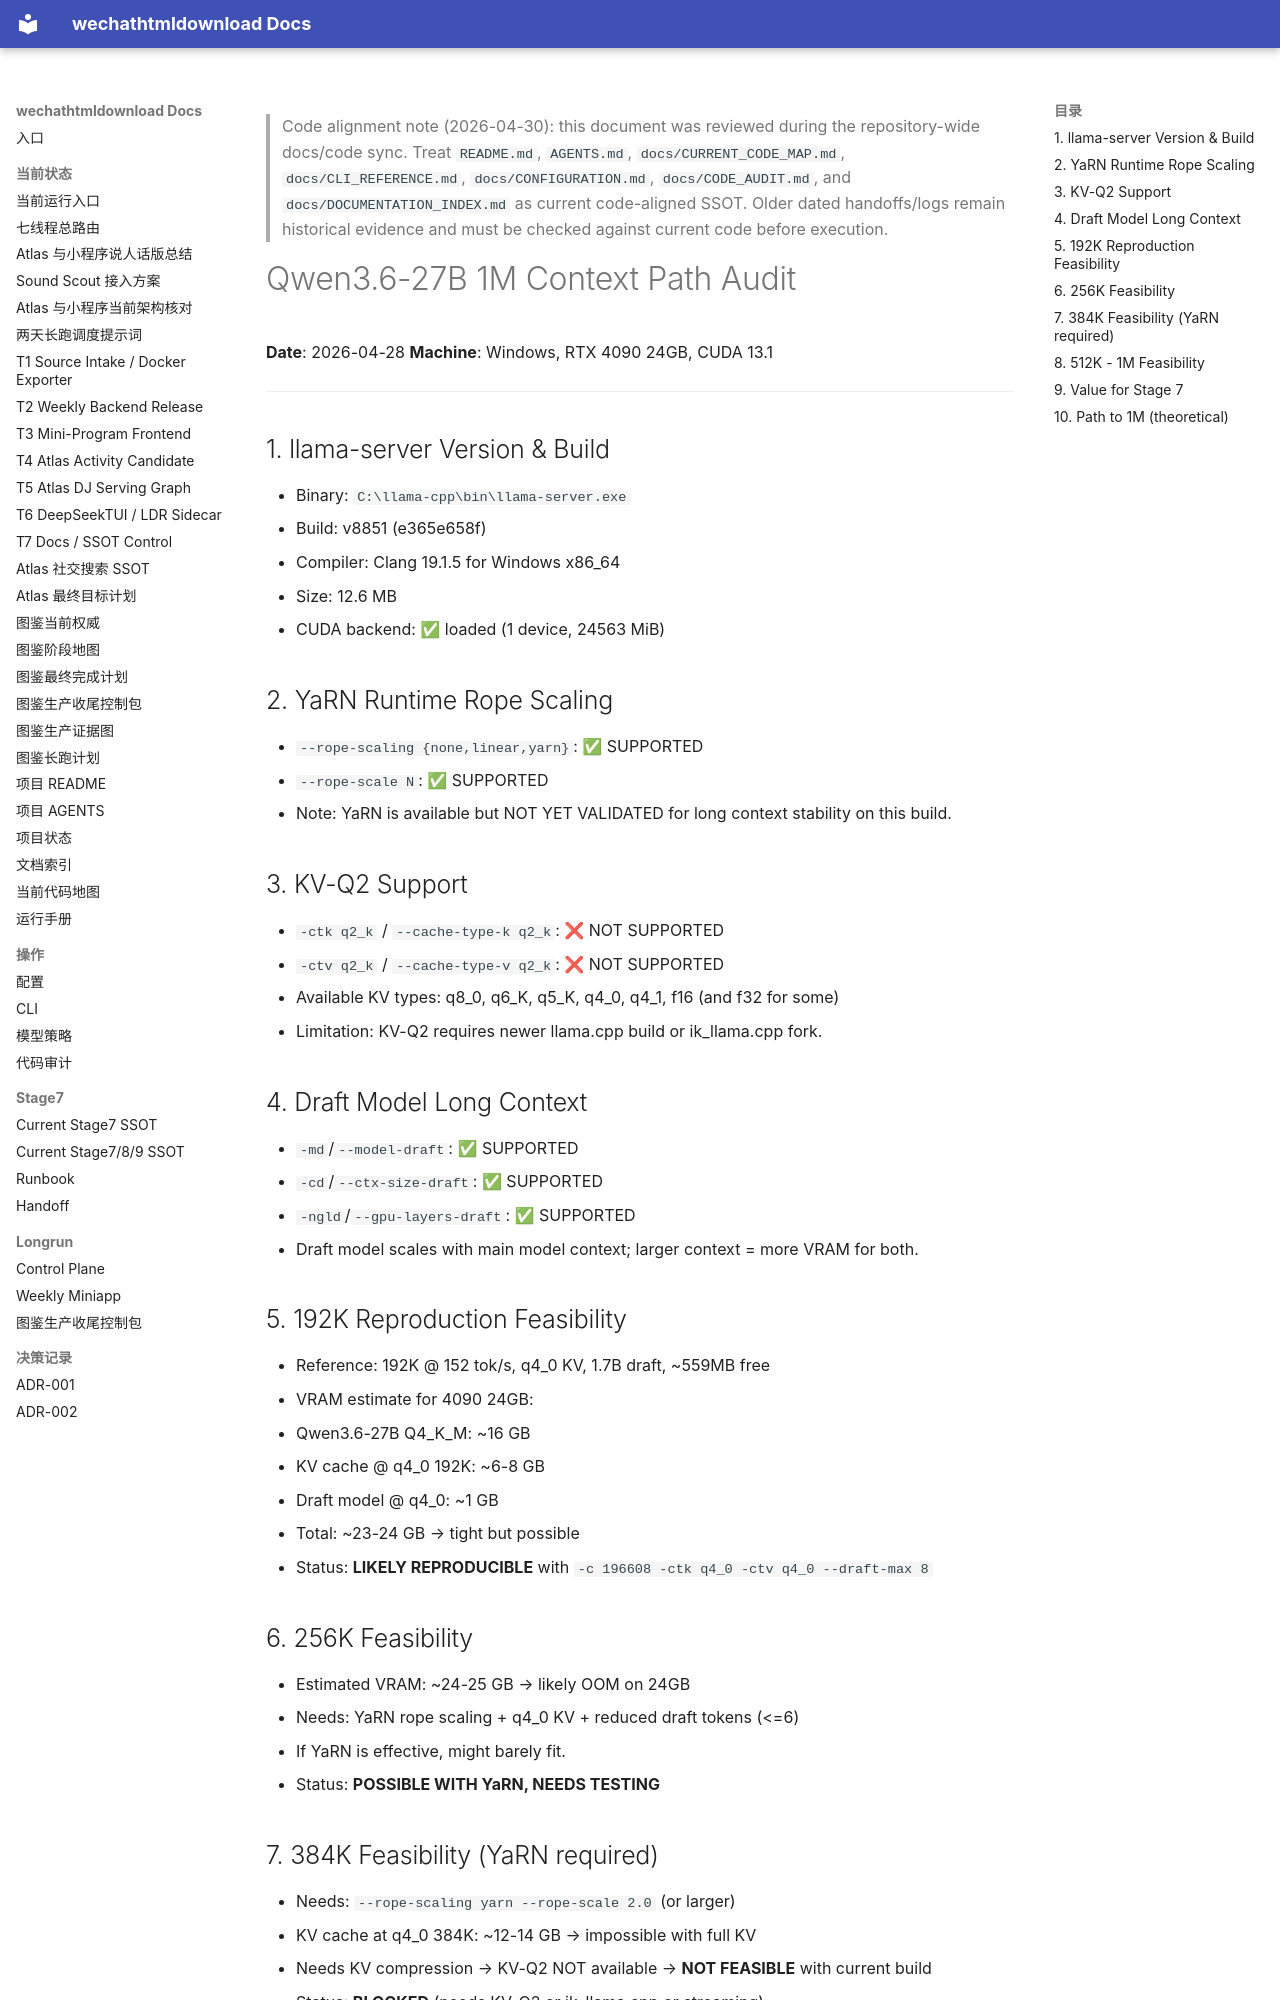

repository: yutianyu111602-glitch/wechathtmldownload · page: inference/QWEN36_27B_1M_CONTEXT_PATH_AUDIT_2026-04-28.html · generator: mkdocs

<!-- CODE_ALIGNMENT_2026_04_30_START -->
> Code alignment note (2026-04-30): this document was reviewed during the repository-wide docs/code sync. Treat `README.md`, `AGENTS.md`, `docs/CURRENT_CODE_MAP.md`, `docs/CLI_REFERENCE.md`, `docs/CONFIGURATION.md`, `docs/CODE_AUDIT.md`, and `docs/DOCUMENTATION_INDEX.md` as current code-aligned SSOT. Older dated handoffs/logs remain historical evidence and must be checked against current code before execution.
<!-- CODE_ALIGNMENT_2026_04_30_END -->

# Qwen3.6-27B 1M Context Path Audit
**Date**: 2026-04-28
**Machine**: Windows, RTX 4090 24GB, CUDA 13.1

---

## 1. llama-server Version & Build
- Binary: `C:\llama-cpp\bin\llama-server.exe`
- Build: v8851 (e365e658f)
- Compiler: Clang 19.1.5 for Windows x86_64
- Size: 12.6 MB
- CUDA backend: ✅ loaded (1 device, 24563 MiB)

## 2. YaRN Runtime Rope Scaling
- `--rope-scaling {none,linear,yarn}`: ✅ SUPPORTED
- `--rope-scale N`: ✅ SUPPORTED
- Note: YaRN is available but NOT YET VALIDATED for long context stability on this build.

## 3. KV-Q2 Support
- `-ctk q2_k` / `--cache-type-k q2_k`: ❌ NOT SUPPORTED
- `-ctv q2_k` / `--cache-type-v q2_k`: ❌ NOT SUPPORTED
- Available KV types: q8_0, q6_K, q5_K, q4_0, q4_1, f16 (and f32 for some)
- Limitation: KV-Q2 requires newer llama.cpp build or ik_llama.cpp fork.

## 4. Draft Model Long Context
- `-md`/`--model-draft`: ✅ SUPPORTED
- `-cd`/`--ctx-size-draft`: ✅ SUPPORTED
- `-ngld`/`--gpu-layers-draft`: ✅ SUPPORTED
- Draft model scales with main model context; larger context = more VRAM for both.

## 5. 192K Reproduction Feasibility
- Reference: 192K @ 152 tok/s, q4_0 KV, 1.7B draft, ~559MB free
- VRAM estimate for 4090 24GB:
  - Qwen3.6-27B Q4_K_M: ~16 GB
  - KV cache @ q4_0 192K: ~6-8 GB
  - Draft model @ q4_0: ~1 GB
  - Total: ~23-24 GB → tight but possible
- Status: **LIKELY REPRODUCIBLE** with `-c 196608 -ctk q4_0 -ctv q4_0 --draft-max 8`

## 6. 256K Feasibility
- Estimated VRAM: ~24-25 GB → likely OOM on 24GB
- Needs: YaRN rope scaling + q4_0 KV + reduced draft tokens (<=6)
- If YaRN is effective, might barely fit.
- Status: **POSSIBLE WITH YaRN, NEEDS TESTING**
